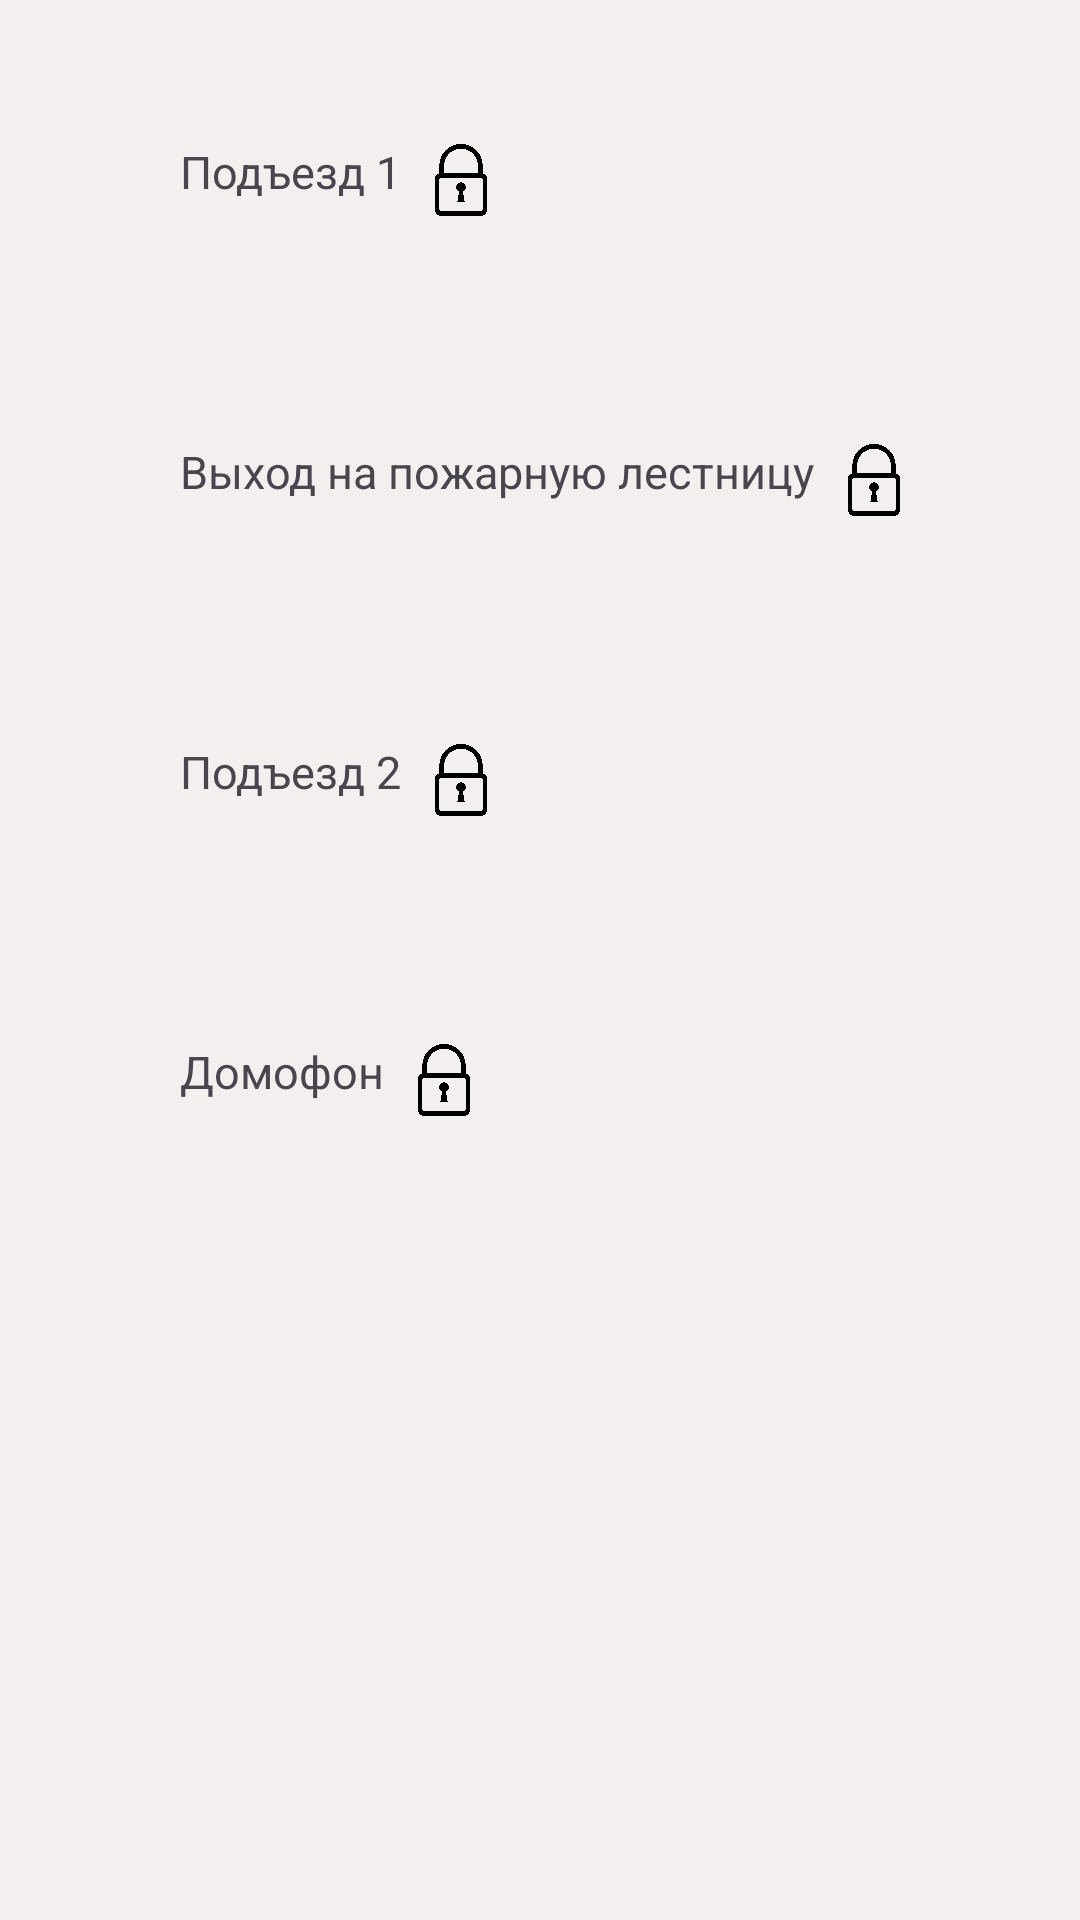

This screen was rendered from an Android layout file. Write that file and the resources it references.
<!-- AndroidManifest.xml: application theme Theme.MadB -->
<!-- res/layout/fragment_door.xml -->
<?xml version="1.0" encoding="utf-8"?>
<FrameLayout xmlns:android="http://schemas.android.com/apk/res/android"
    xmlns:tools="http://schemas.android.com/tools"
    android:layout_width="match_parent"
    android:layout_height="match_parent"
    android:background="#F3EFEF"
    android:orientation="horizontal"
    tools:context=".DoorFragment">

    <LinearLayout
        android:id="@+id/container5"
        android:layout_marginTop="20dp"
        android:layout_width="300dp"
        android:layout_height="80dp"
        android:layout_gravity="center_horizontal"
        android:background="@drawable/rounded_corners">

        <TextView
            android:layout_width="wrap_content"
            android:layout_height="wrap_content"
            android:layout_marginTop="27dp"
            android:paddingLeft="30sp"
            android:text="Подъезд 1"
            android:textSize="15sp" />

        <ImageView
            android:layout_width="40sp"
            android:layout_height="40sp"
            android:layout_marginTop="20dp"
            android:background="@drawable/img_1" />

    </LinearLayout>


    <LinearLayout
        android:id="@+id/container4"
        android:layout_width="300dp"
        android:layout_height="80dp"
        android:layout_gravity="center_horizontal"
        android:layout_marginTop="120dp"
        android:background="@drawable/rounded_corners">

        <TextView
            android:layout_width="wrap_content"
            android:layout_height="wrap_content"
            android:layout_marginTop="27dp"
            android:paddingLeft="30sp"
            android:text="Выход на пожарную лестницу"
            android:textSize="15sp" />

        <ImageView
            android:layout_width="40sp"
            android:layout_height="40sp"
            android:layout_marginTop="20dp"
            android:background="@drawable/img_1" />

    </LinearLayout>

    <LinearLayout
        android:id="@+id/container3"
        android:layout_width="300dp"
        android:layout_height="80dp"
        android:layout_gravity="center_horizontal"
        android:layout_marginTop="220dp"
        android:background="@drawable/rounded_corners">

        <TextView
            android:layout_width="wrap_content"
            android:layout_height="wrap_content"
            android:layout_marginTop="27dp"
            android:paddingLeft="30sp"
            android:text="Подъезд 2"
            android:textSize="15sp" />

        <ImageView
            android:layout_width="40sp"
            android:layout_height="40sp"
            android:layout_marginTop="20dp"
            android:background="@drawable/img_1" />

    </LinearLayout>

    <LinearLayout
        android:id="@+id/container2"
        android:layout_width="300dp"
        android:layout_height="80dp"
        android:layout_gravity="center_horizontal"
        android:layout_marginTop="320dp"
        android:background="@drawable/rounded_corners">

        <TextView
            android:layout_width="wrap_content"
            android:layout_height="wrap_content"
            android:layout_marginTop="27dp"
            android:paddingLeft="30sp"
            android:text="Домофон"
            android:textSize="15sp" />

        <ImageView
            android:layout_width="40sp"
            android:layout_height="40sp"
            android:layout_marginTop="20dp"
            android:background="@drawable/img_1" />

    </LinearLayout>

    <ImageView
        android:id="@+id/your_imageview_id"
        android:background="@drawable/img_2"
        android:layout_width="300dp"
        android:layout_gravity="center"
        android:layout_height="200dp"
        android:visibility="invisible" />
</FrameLayout>
<!-- resources referenced by this layout -->
<resources>
  <!-- drawable img_1: png bitmap (drawable, 37714 bytes) -->
  <!-- drawable img_2: png bitmap (drawable, 359276 bytes) -->
  <style name="Theme.MadB" parent="Base.Theme.MadB" />
  <style name="Base.Theme.MadB" parent="Theme.Material3.DayNight.NoActionBar">
          
          
      </style>
</resources>
